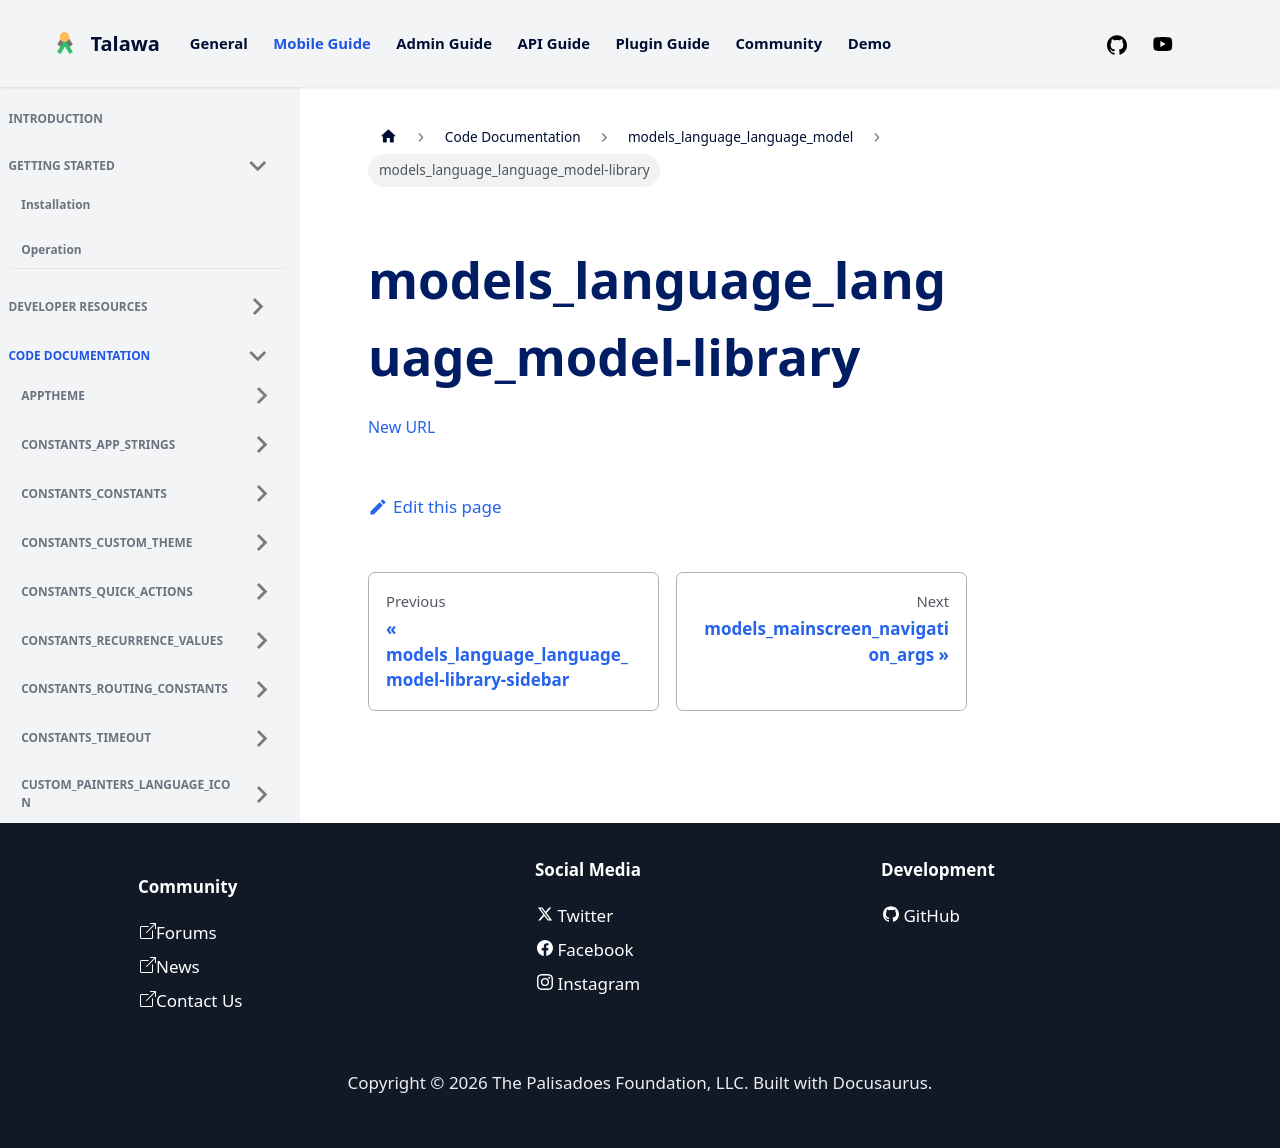

repository: PalisadoesFoundation/talawa · page: docs/auto-docs/models_language_language_model/models_language_language_model-library/index.html · generator: docusaurus

[New URL](../models_language_language_model/)
